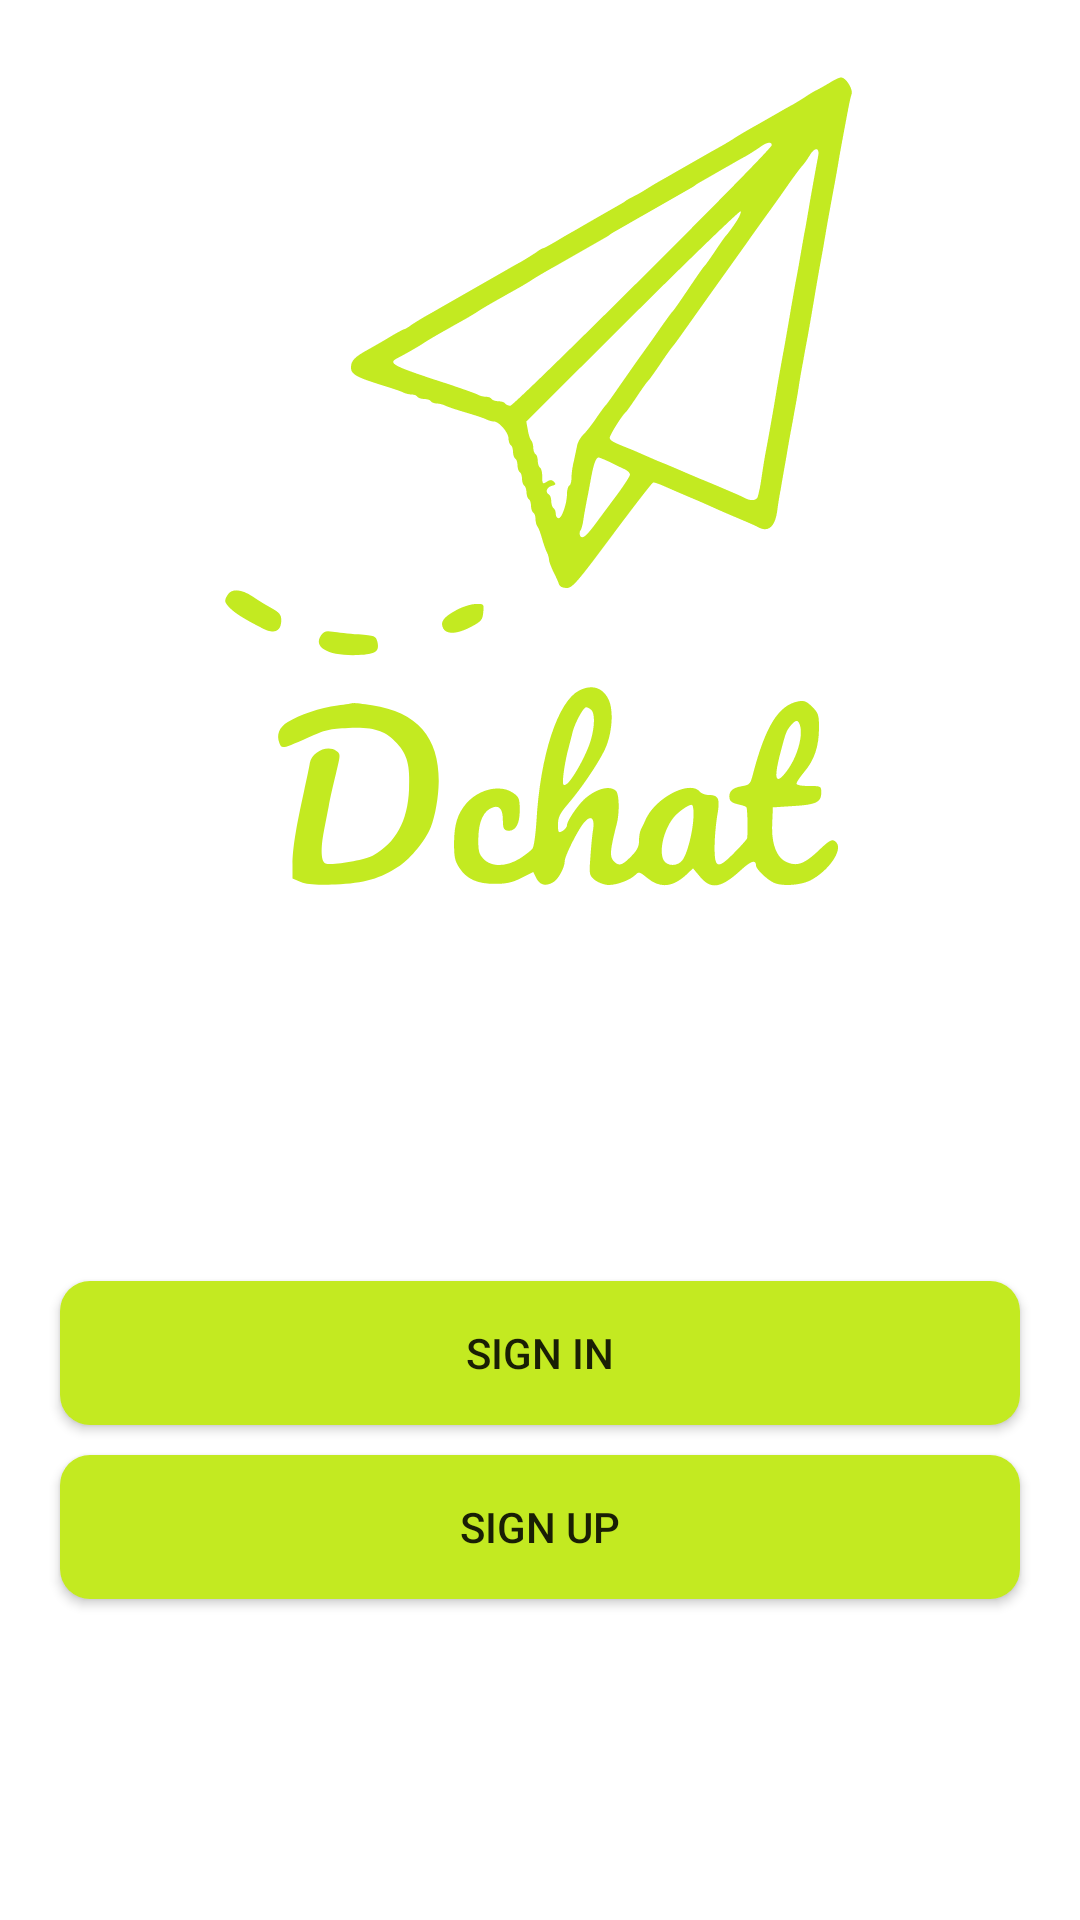

This screen was rendered from an Android layout file. Write that file and the resources it references.
<!-- AndroidManifest.xml: application theme AppTheme -->
<!-- res/layout/fragment_main.xml -->
<?xml version="1.0" encoding="utf-8"?>
<LinearLayout xmlns:android="http://schemas.android.com/apk/res/android"
    xmlns:app="http://schemas.android.com/apk/res-auto"
    android:orientation="vertical"
    xmlns:tools="http://schemas.android.com/tools"
    android:layout_width="match_parent"
    android:layout_height="match_parent"
    tools:context=".Fragment.MainFragment" >

    <ImageView
        android:id="@+id/image_main_fragment"
        android:layout_weight="1"
        android:layout_width="match_parent"
        android:padding="10dp"
        android:layout_height="0dp"
        android:src="@drawable/ic_logo_icon_dchat" />

    <LinearLayout
        android:layout_width="match_parent"
        android:layout_height="0dp"
        android:layout_weight="1"
        android:gravity="center"
        android:orientation="vertical">

        <Button
            android:id="@+id/button_sign_in_main_fragment"
            android:background="@drawable/custom_button"
            android:layout_marginBottom="10dp"
            android:layout_width="match_parent"
            android:layout_height="wrap_content"
            android:layout_marginLeft="20dp"
            android:layout_marginRight="20dp"
            android:text="@string/sign_in" />

        <Button
            android:id="@+id/button_sign_up_main_fragment"
            android:background="@drawable/custom_button"
            android:layout_width="match_parent"
            android:layout_height="wrap_content"
            android:layout_marginLeft="20dp"
            android:layout_marginRight="20dp"
            android:text="@string/sign_up" />
    </LinearLayout>

</LinearLayout>
<!-- resources referenced by this layout -->
<resources>
  <!-- drawable custom_button (drawable) -->
  <?xml version="1.0" encoding="utf-8"?>
  <shape
      xmlns:android="http://schemas.android.com/apk/res/android"
      android:shape="rectangle">
      <solid
          android:color="@color/colorPrimary">
      </solid>
  
      <corners
          android:radius="10dp">
      </corners>
  
  
  
      <padding
          android:top="0dp"
          android:right="10dp"
          android:left="10dp"
          android:bottom="0dp">
      </padding>
  
  </shape>
  <!-- drawable ic_logo_icon_dchat: vector/xml drawable (drawable, 9119 chars, omitted) -->
  <string name="sign_in">sign in</string>
  <string name="sign_up">sign up</string>
  <style name="AppTheme" parent="Theme.MaterialComponents.Light.NoActionBar">
          
          <item name="colorPrimary">@color/colorPrimary</item>
          <item name="colorPrimaryDark">@color/colorPrimaryDark</item>
          <item name="colorAccent">@color/colorAccent</item>
      </style>
  <color name="colorPrimary">#C3EA21</color>
  <color name="colorPrimaryDark">#C3EA21</color>
  <color name="colorAccent">#32393f</color>
</resources>
